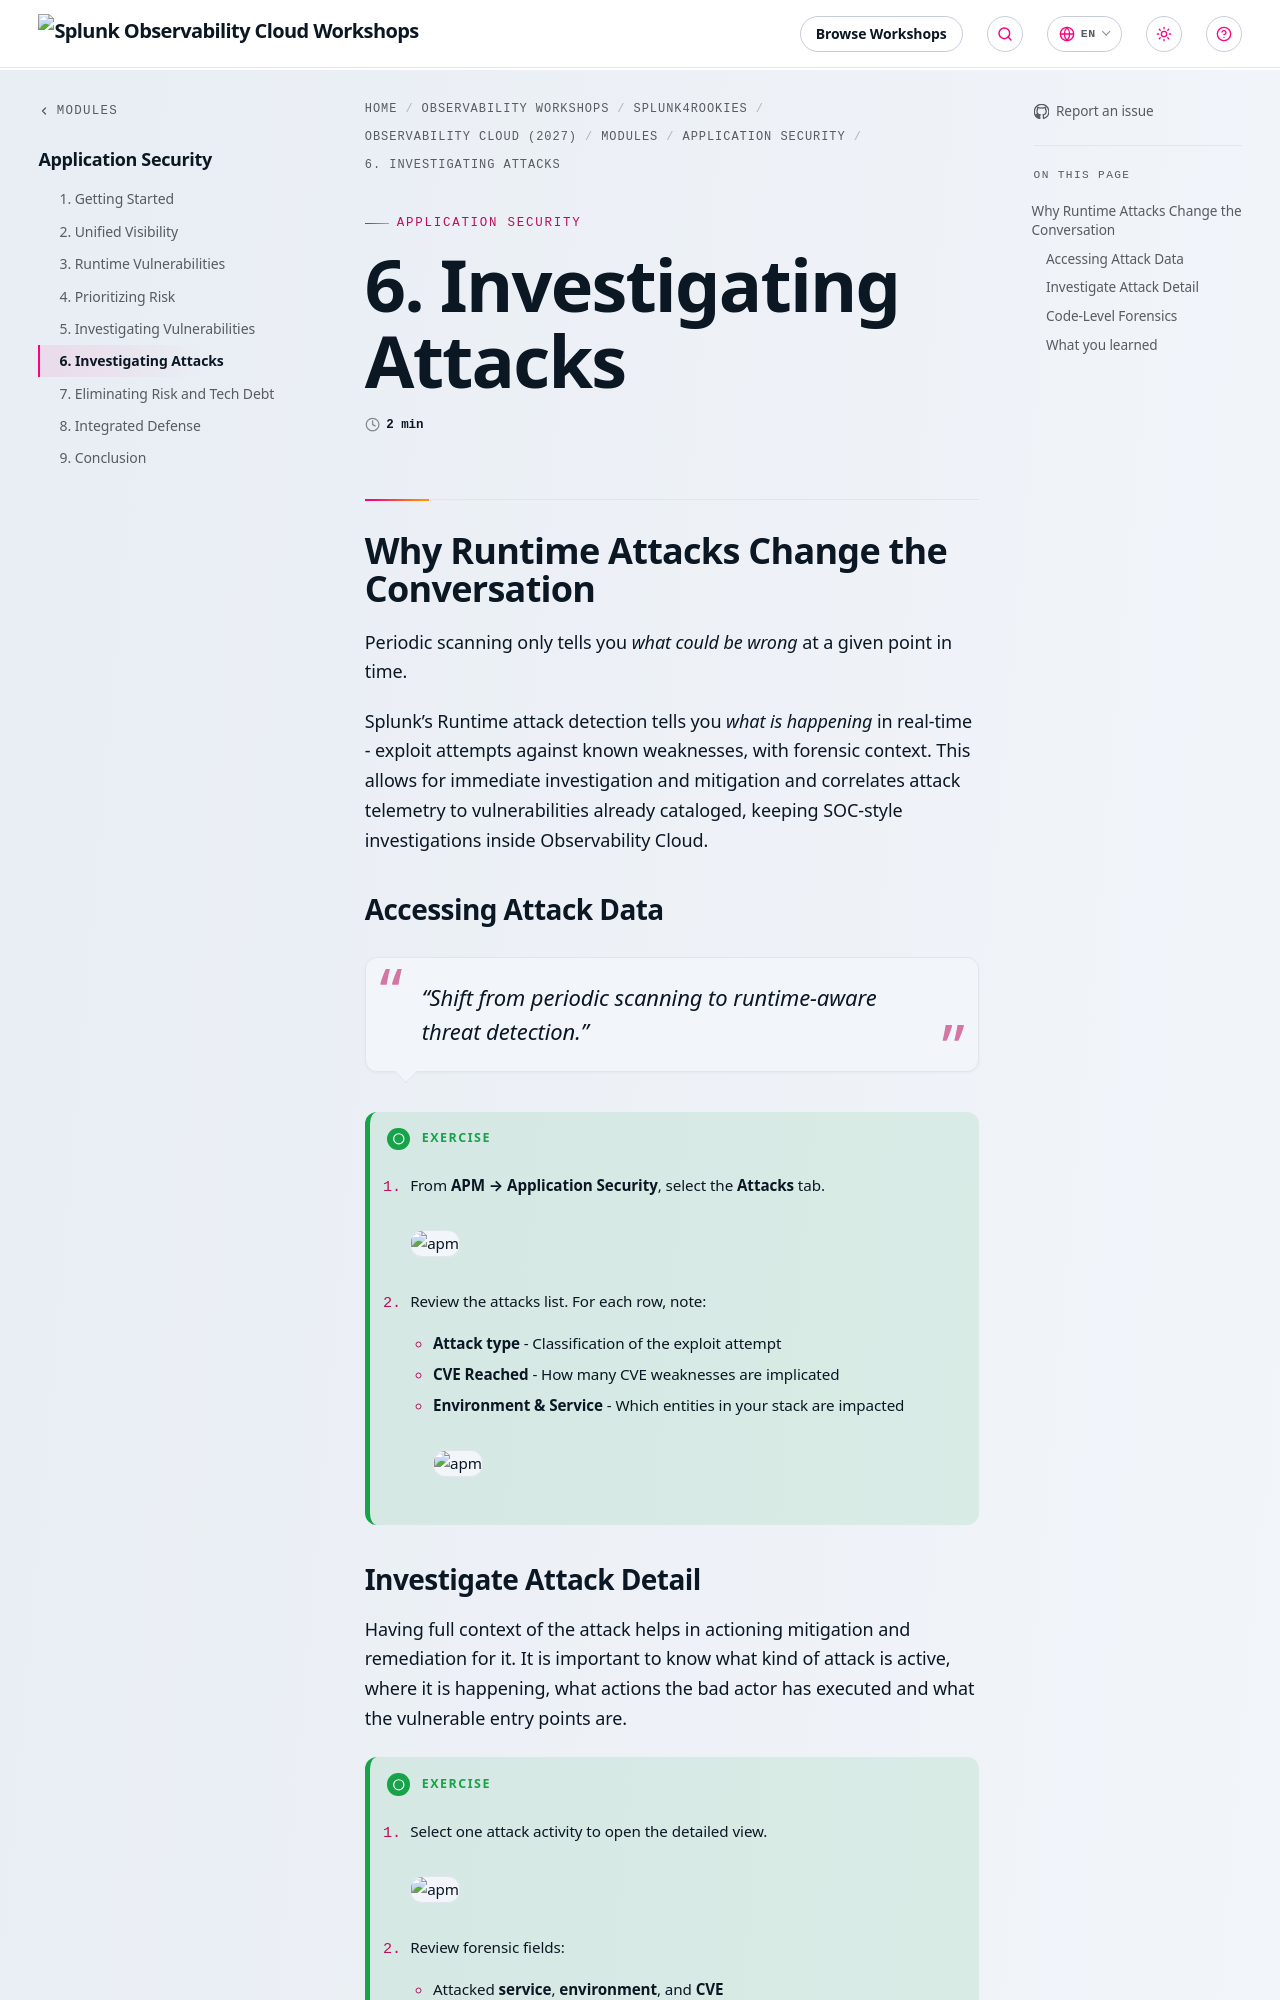

repository: splunk/observability-workshop · page: en/splunk4rookies/observability-cloud-2027/modules/8-secure-application/06-runtime-attack-investigation/index.html · generator: mkdocs

---
title: 6. Investigating Attacks
weight: 6
---

## Why Runtime Attacks Change the Conversation

Periodic scanning only tells you *what could be wrong* at a given point in time.

Splunk's Runtime attack detection tells you *what is happening* in real-time - exploit attempts against known weaknesses, with forensic context. This allows for immediate investigation and mitigation and correlates attack telemetry to vulnerabilities already cataloged, keeping SOC-style investigations inside Observability Cloud.

### Accessing Attack Data

> *"Shift from periodic scanning to runtime-aware threat detection."*

{{% notice title="Exercise" style="green" icon="running" %}}

1. From **APM → Application Security**, select the **Attacks** tab.
![apm](../images/06-attack-nav.png)

2. Review the attacks list. For each row, note:
    - **Attack type** - Classification of the exploit attempt
    - **CVE Reached** - How many CVE weaknesses are implicated
    - **Environment & Service** - Which entities in your stack are impacted
![apm](../images/06-attack-view.png)
{{% /notice %}}
